Image classification data set "similar-images_table" (zhawhjw/similar-images_table on GitHub). Class labels (13): American country style, industrial style, Japanese style, Korean style, light luxury style, Mediterranean style, Ming Qing style, minimalist style, modern style, neoclassical style, Nordic style, Southeast Asia style, vintage style.

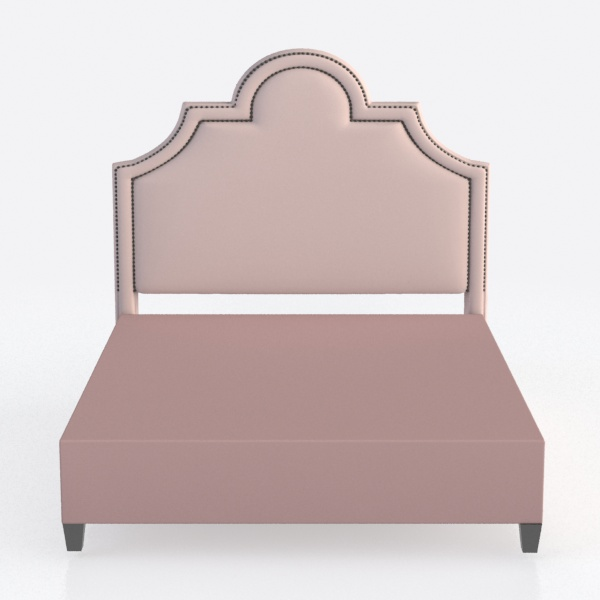
Label: Japanese style

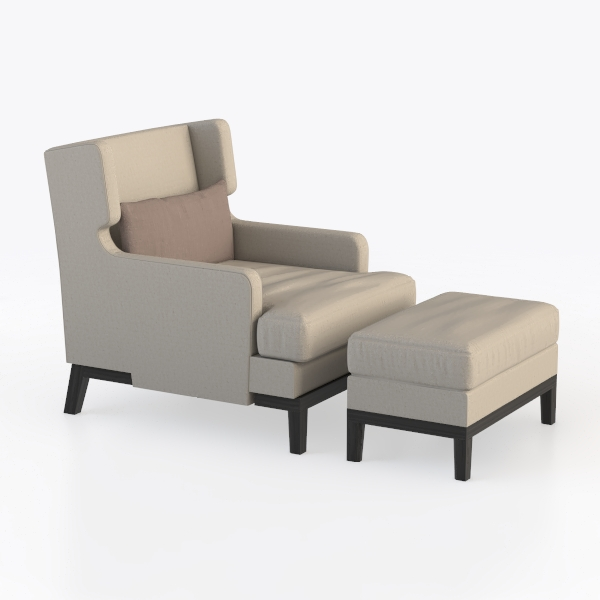
Label: Korean style

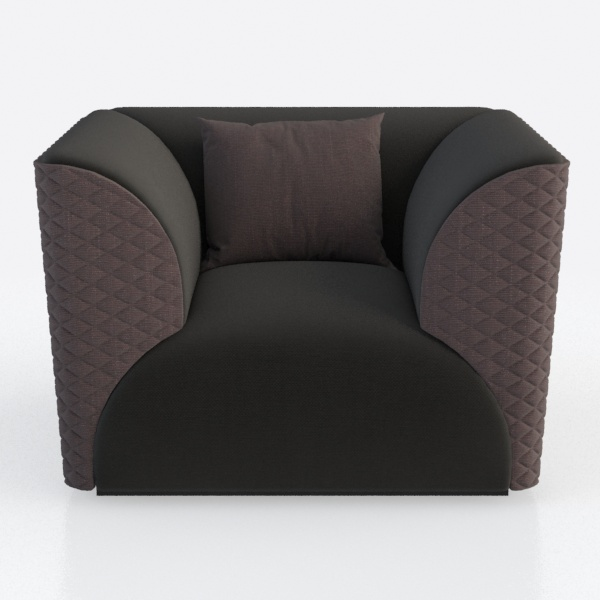
Label: Southeast Asia style

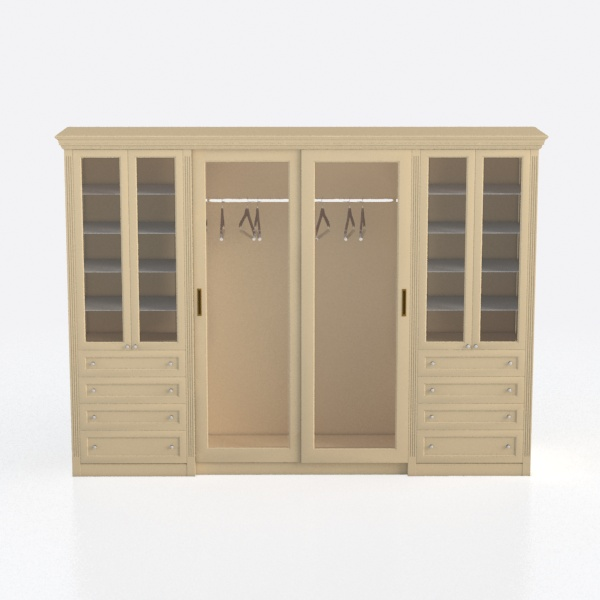
Label: Japanese style

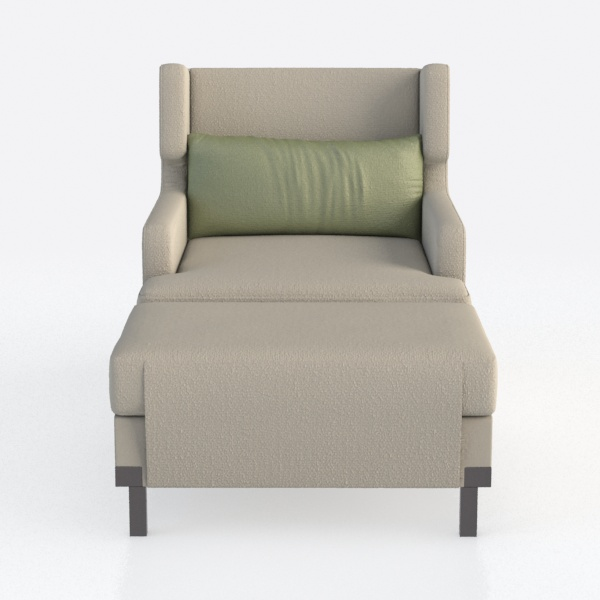
Label: industrial style

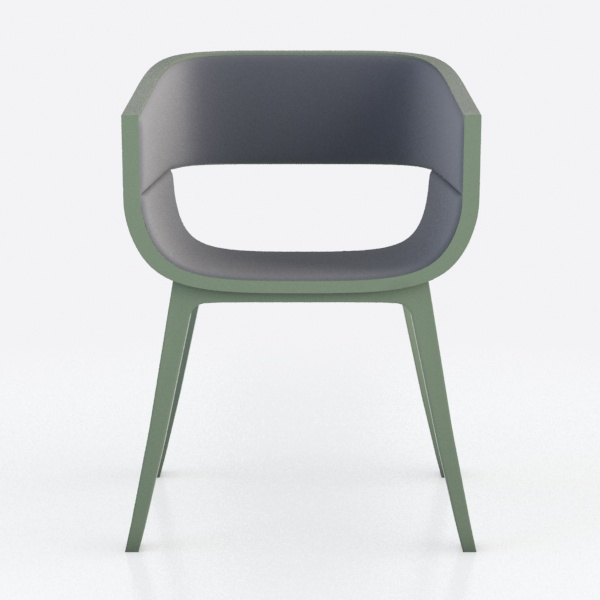
Label: minimalist style
